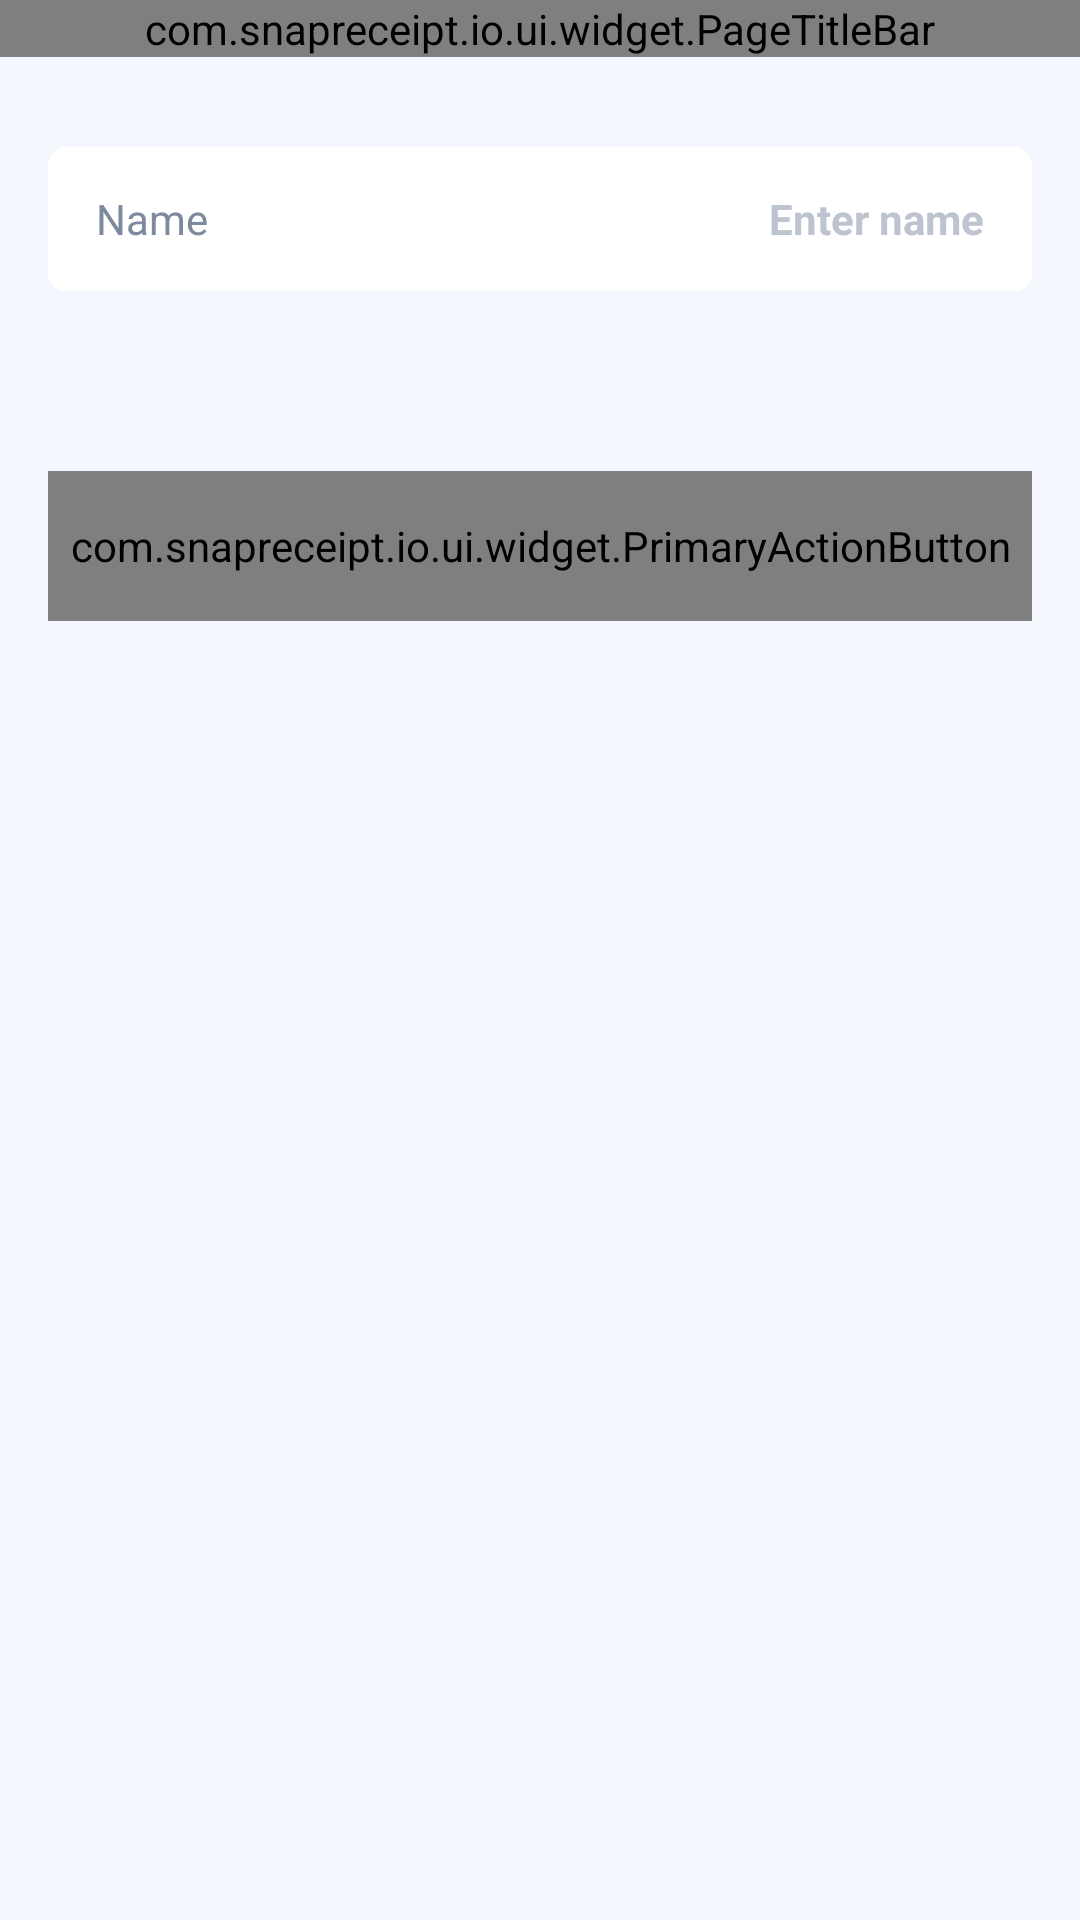

Here is an Android app screen rendered from its layout file. Give the layout XML and the strings, colors and styles it references.
<!-- AndroidManifest.xml: application theme AppTheme -->
<!-- res/layout/activity_change_name.xml -->
<?xml version="1.0" encoding="utf-8"?>
<androidx.constraintlayout.widget.ConstraintLayout xmlns:android="http://schemas.android.com/apk/res/android"
    xmlns:app="http://schemas.android.com/apk/res-auto"
    android:layout_width="match_parent"
    android:layout_height="match_parent"
    android:background="@color/colorBackground">

    <androidx.constraintlayout.widget.Guideline
        android:id="@+id/bound_left"
        android:layout_width="wrap_content"
        android:layout_height="wrap_content"
        android:orientation="vertical"
        app:layout_constraintGuide_begin="@dimen/page_start_margin" />

    <androidx.constraintlayout.widget.Guideline
        android:id="@+id/bound_right"
        android:layout_width="wrap_content"
        android:layout_height="wrap_content"
        android:orientation="vertical"
        app:layout_constraintGuide_end="@dimen/page_end_margin" />

    <com.snapreceipt.io.ui.widget.PageTitleBar
        android:id="@+id/page_header"
        android:layout_width="0dp"
        android:layout_height="wrap_content"
        app:layout_constraintEnd_toEndOf="parent"
        app:layout_constraintStart_toStartOf="parent"
        app:layout_constraintTop_toTopOf="parent"
        app:ptbTitleText="@string/change_name" />

    <LinearLayout
        android:id="@+id/name_input_container"
        android:layout_width="0dp"
        android:layout_height="@dimen/input_box_height"
        android:layout_marginTop="30dp"
        android:background="@drawable/bg_surface_card_small"
        android:gravity="center_vertical"
        android:orientation="horizontal"
        android:paddingHorizontal="16dp"
        app:layout_constraintEnd_toEndOf="@id/bound_right"
        app:layout_constraintStart_toStartOf="@id/bound_left"
        app:layout_constraintTop_toBottomOf="@id/page_header">

        <TextView
            android:layout_width="wrap_content"
            android:layout_height="wrap_content"
            android:text="@string/name_label"
            android:textColor="@color/text_secondary"
            android:textSize="@dimen/text_size_secondary" />

        <EditText
            android:id="@+id/name_input"
            android:layout_width="0dp"
            android:layout_height="wrap_content"
            android:layout_marginStart="16dp"
            android:layout_weight="1"
            android:background="@null"
            android:gravity="end"
            android:hint="@string/name_hint"
            android:inputType="textPersonName"
            android:maxLines="1"
            android:textColor="@color/text_primary"
            android:textColorHint="@color/text_muted"
            android:textCursorDrawable="@drawable/cursor_primary"
            android:textSize="@dimen/text_size_secondary"
            android:textStyle="bold" />
    </LinearLayout>

    <com.snapreceipt.io.ui.widget.PrimaryActionButton
        android:id="@+id/confirm_btn"
        android:layout_width="0dp"
        android:layout_height="@dimen/button_height"
        android:layout_marginTop="60dp"
        android:enabled="false"
        android:text="@string/confirm"
        app:layout_constraintEnd_toEndOf="@id/bound_right"
        app:layout_constraintStart_toStartOf="@id/bound_left"
        app:layout_constraintTop_toBottomOf="@id/name_input_container"
        app:pabCornerRadius="80dp"
        app:pabEnableShadow="false" />

</androidx.constraintlayout.widget.ConstraintLayout>
<!-- resources referenced by this layout -->
<resources>
  <color name="colorBackground">#F3F6FD</color>
  <color name="text_muted">#BDC4D0</color>
  <color name="text_primary">#323B4B</color>
  <color name="text_secondary">#7D899C</color>
  <dimen name="button_height">50dp</dimen>
  <dimen name="input_box_height">48dp</dimen>
  <dimen name="page_end_margin">16dp</dimen>
  <dimen name="page_start_margin">16dp</dimen>
  <dimen name="text_size_secondary">14sp</dimen>
  <!-- drawable bg_surface_card_small (drawable) -->
  <?xml version="1.0" encoding="utf-8"?>
  <shape xmlns:android="http://schemas.android.com/apk/res/android" android:shape="rectangle">
      <solid android:color="@android:color/white" />
      <corners android:radius="@dimen/corner_radius_small" />
  </shape>
  <!-- drawable cursor_primary (drawable) -->
  <?xml version="1.0" encoding="utf-8"?>
  <shape xmlns:android="http://schemas.android.com/apk/res/android"
      android:shape="rectangle">
      <size android:width="2dp" />
      <solid android:color="@color/colorPrimary" />
  </shape>
  <string name="change_name">Change Name</string>
  <string name="confirm">Confirm</string>
  <string name="name_hint">Enter name</string>
  <string name="name_label">Name</string>
  <dimen name="corner_radius_small">6dp</dimen>
  <color name="colorPrimary">#103CED</color>
  <style name="Widget.SnapReceipt.BottomNavigationView" parent="Widget.MaterialComponents.BottomNavigationView">
          <item name="itemIconTint">@null</item>
          <item name="itemTextColor">@color/nav_text_selector</item>
          <item name="itemTextAppearanceActive">@style/TextAppearance.BottomNav.Active</item>
          <item name="itemTextAppearanceInactive">@style/TextAppearance.BottomNav.Inactive</item>
      </style>
  <color name="colorPrimaryVariant">#103CED</color>
  <color name="colorSecondary">#2F6BFF</color>
  <color name="colorSecondaryVariant">@color/colorSecondary</color>
  <color name="colorError">#B00020</color>
  <color name="colorOnPrimary">#FFFFFF</color>
  <color name="colorOnSecondary">#1E2430</color>
  <color name="colorOnError">#FFFFFF</color>
  <color name="colorSurface">#FFFFFF</color>
  <color name="colorOnBackground">#1E2430</color>
  <color name="colorOnSurface">#1E2430</color>
  <style name="Widget.SnapReceipt.MaterialCardView" parent="Widget.MaterialComponents.CardView">
          <item name="cardUseCompatPadding">false</item>
          <item name="cardElevation">@dimen/card_elevation_default</item>
      </style>
  <style name="TextAppearance.BottomNav.Active" parent="TextAppearance.MaterialComponents.Caption">
          <item name="android:textSize">@dimen/nav_text_size</item>
          <item name="android:textStyle">normal</item>
      </style>
  <style name="TextAppearance.BottomNav.Inactive" parent="TextAppearance.MaterialComponents.Caption">
          <item name="android:textSize">@dimen/nav_text_size</item>
          <item name="android:textStyle">normal</item>
      </style>
  <dimen name="card_elevation_default">4dp</dimen>
  <dimen name="nav_text_size">12sp</dimen>
</resources>
